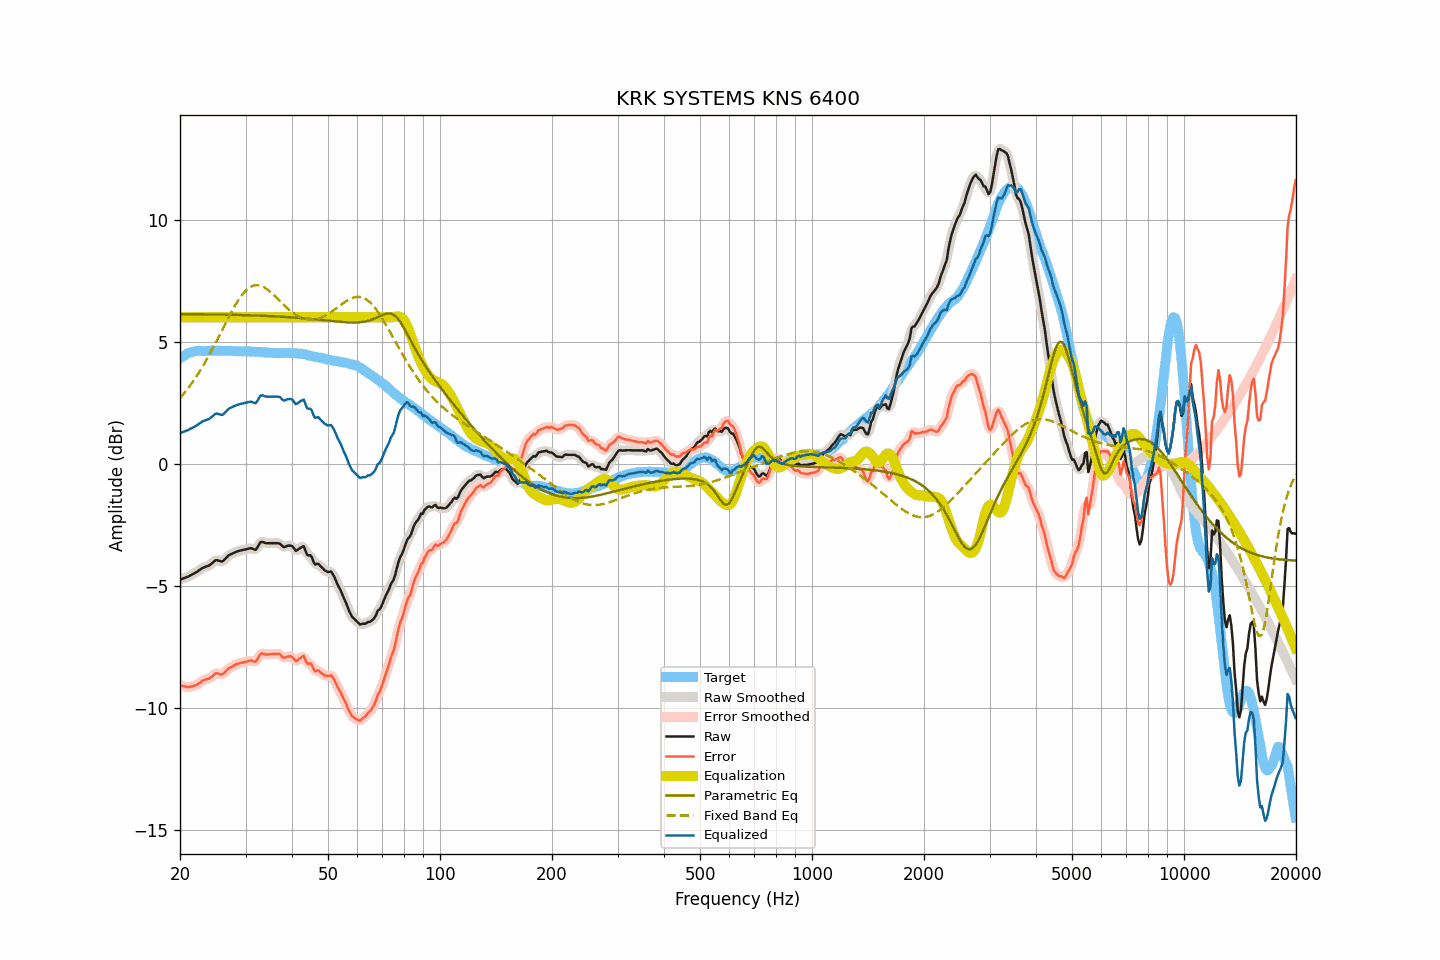

Data behind this chart, as committed beside it:
frequency, raw, smoothed, error, error_smoothed, equalization, parametric_eq, fixed_band_eq, equalized_raw, equalized_smoothed, target
20.00, -4.74, -4.74, -9.05, -9.05, 6.00, 6.13, 2.69, 1.26, 1.26, 4.31
20.20, -4.72, -4.72, -9.08, -9.08, 6.00, 6.13, 2.76, 1.28, 1.28, 4.36
20.40, -4.69, -4.70, -9.10, -9.10, 6.00, 6.13, 2.84, 1.31, 1.30, 4.41
20.61, -4.67, -4.67, -9.11, -9.12, 6.00, 6.13, 2.92, 1.33, 1.33, 4.44
20.81, -4.64, -4.64, -9.13, -9.13, 6.00, 6.13, 3.01, 1.36, 1.36, 4.49
21.02, -4.62, -4.62, -9.15, -9.14, 6.00, 6.13, 3.09, 1.38, 1.38, 4.53
21.23, -4.58, -4.58, -9.13, -9.14, 6.00, 6.13, 3.18, 1.42, 1.42, 4.55
21.44, -4.55, -4.55, -9.12, -9.12, 6.00, 6.13, 3.27, 1.45, 1.45, 4.57
21.66, -4.51, -4.51, -9.10, -9.10, 6.00, 6.13, 3.36, 1.49, 1.49, 4.59
21.87, -4.48, -4.48, -9.08, -9.08, 6.00, 6.13, 3.46, 1.52, 1.52, 4.60
22.09, -4.44, -4.44, -9.06, -9.06, 6.00, 6.12, 3.56, 1.56, 1.56, 4.62
22.31, -4.40, -4.40, -9.03, -9.02, 6.00, 6.12, 3.66, 1.60, 1.60, 4.63
22.54, -4.35, -4.35, -8.98, -8.98, 6.00, 6.12, 3.76, 1.65, 1.65, 4.63
22.76, -4.31, -4.31, -8.94, -8.93, 6.00, 6.12, 3.87, 1.69, 1.69, 4.63
22.99, -4.26, -4.27, -8.88, -8.89, 6.00, 6.12, 3.97, 1.74, 1.73, 4.62
23.22, -4.24, -4.24, -8.86, -8.85, 6.00, 6.12, 4.09, 1.76, 1.76, 4.61
23.45, -4.21, -4.21, -8.83, -8.83, 6.00, 6.12, 4.20, 1.79, 1.79, 4.61
23.69, -4.19, -4.19, -8.81, -8.81, 6.00, 6.12, 4.32, 1.81, 1.81, 4.62
23.92, -4.17, -4.16, -8.79, -8.79, 6.00, 6.12, 4.43, 1.83, 1.84, 4.62
24.16, -4.12, -4.12, -8.75, -8.75, 6.00, 6.12, 4.56, 1.88, 1.88, 4.63
24.40, -4.07, -4.07, -8.71, -8.70, 6.00, 6.12, 4.68, 1.93, 1.93, 4.64
24.65, -4.01, -4.01, -8.64, -8.64, 6.00, 6.11, 4.80, 1.99, 1.99, 4.63
24.89, -3.95, -3.97, -8.58, -8.60, 6.00, 6.11, 4.93, 2.05, 2.03, 4.63
25.14, -3.94, -3.95, -8.57, -8.58, 6.00, 6.11, 5.06, 2.06, 2.05, 4.63
25.39, -3.96, -3.96, -8.60, -8.59, 6.00, 6.11, 5.19, 2.04, 2.04, 4.64
25.65, -3.98, -3.98, -8.62, -8.62, 6.00, 6.11, 5.32, 2.02, 2.02, 4.64
25.91, -4.00, -3.99, -8.63, -8.62, 6.00, 6.11, 5.45, 2.00, 2.01, 4.62
26.16, -3.97, -3.96, -8.59, -8.59, 6.00, 6.11, 5.58, 2.03, 2.04, 4.62
26.43, -3.90, -3.91, -8.52, -8.53, 6.00, 6.11, 5.71, 2.10, 2.09, 4.62
26.69, -3.83, -3.83, -8.45, -8.46, 6.00, 6.10, 5.84, 2.17, 2.17, 4.62
26.96, -3.76, -3.77, -8.39, -8.40, 6.00, 6.10, 5.97, 2.24, 2.23, 4.63
27.23, -3.72, -3.72, -8.35, -8.35, 6.00, 6.10, 6.09, 2.28, 2.28, 4.63
27.50, -3.69, -3.69, -8.32, -8.31, 6.00, 6.10, 6.22, 2.31, 2.31, 4.63
27.77, -3.66, -3.66, -8.28, -8.28, 6.00, 6.10, 6.33, 2.34, 2.34, 4.62
28.05, -3.63, -3.63, -8.25, -8.24, 6.00, 6.10, 6.45, 2.37, 2.37, 4.61
28.33, -3.60, -3.60, -8.20, -8.21, 6.00, 6.10, 6.56, 2.40, 2.40, 4.60
28.62, -3.58, -3.58, -8.18, -8.18, 6.00, 6.09, 6.67, 2.42, 2.42, 4.60
28.90, -3.56, -3.56, -8.17, -8.17, 6.00, 6.09, 6.77, 2.44, 2.44, 4.61
29.19, -3.54, -3.54, -8.14, -8.15, 6.00, 6.09, 6.86, 2.46, 2.46, 4.60
29.48, -3.53, -3.53, -8.15, -8.14, 6.00, 6.09, 6.95, 2.47, 2.47, 4.62
29.78, -3.51, -3.51, -8.12, -8.12, 6.00, 6.09, 7.03, 2.49, 2.49, 4.60
30.08, -3.50, -3.50, -8.11, -8.11, 6.00, 6.09, 7.09, 2.50, 2.50, 4.61
30.38, -3.48, -3.48, -8.08, -8.08, 6.00, 6.08, 7.16, 2.52, 2.52, 4.60
30.68, -3.47, -3.47, -8.07, -8.07, 6.00, 6.08, 7.20, 2.53, 2.53, 4.60
30.99, -3.45, -3.46, -8.05, -8.06, 6.00, 6.08, 7.25, 2.55, 2.54, 4.60
31.30, -3.47, -3.48, -8.07, -8.08, 6.00, 6.08, 7.28, 2.53, 2.52, 4.59
31.61, -3.50, -3.50, -8.09, -8.09, 6.00, 6.07, 7.30, 2.50, 2.50, 4.59
31.93, -3.52, -3.49, -8.11, -8.08, 6.00, 6.07, 7.31, 2.48, 2.51, 4.59
32.24, -3.44, -3.43, -8.02, -8.01, 6.00, 6.07, 7.31, 2.56, 2.57, 4.58
32.57, -3.32, -3.33, -7.91, -7.91, 6.00, 6.07, 7.31, 2.68, 2.67, 4.58
32.89, -3.21, -3.24, -7.79, -7.82, 6.00, 6.06, 7.29, 2.79, 2.76, 4.58
33.22, -3.19, -3.20, -7.76, -7.77, 6.00, 6.06, 7.27, 2.81, 2.80, 4.57
33.55, -3.21, -3.21, -7.78, -7.77, 6.00, 6.06, 7.24, 2.79, 2.79, 4.57
33.89, -3.24, -3.23, -7.80, -7.79, 6.00, 6.06, 7.20, 2.76, 2.77, 4.55
34.23, -3.25, -3.25, -7.81, -7.80, 6.00, 6.05, 7.15, 2.75, 2.75, 4.56
34.57, -3.25, -3.25, -7.80, -7.80, 6.00, 6.05, 7.10, 2.75, 2.75, 4.55
34.92, -3.25, -3.25, -7.80, -7.80, 6.00, 6.05, 7.05, 2.75, 2.75, 4.54
35.27, -3.25, -3.25, -7.79, -7.79, 6.00, 6.04, 6.99, 2.75, 2.75, 4.54
35.62, -3.25, -3.25, -7.79, -7.79, 6.00, 6.04, 6.93, 2.75, 2.75, 4.54
35.97, -3.25, -3.25, -7.79, -7.79, 6.00, 6.04, 6.87, 2.75, 2.75, 4.53
... 635 more rows
